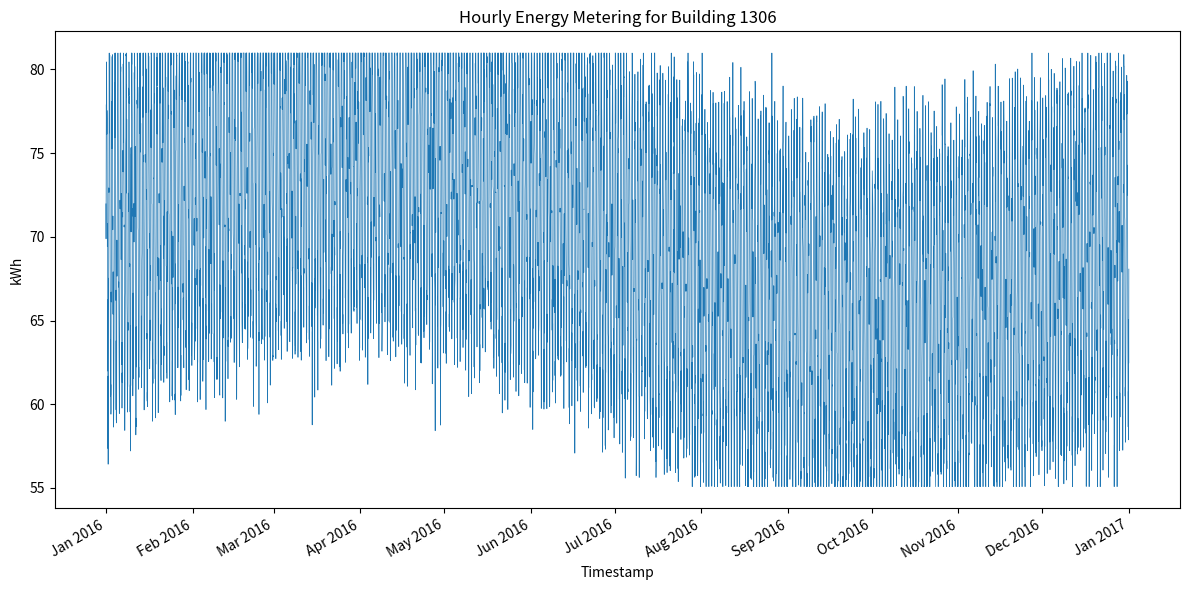

Source code (Python):
#!/usr/bin/env python3
import os
import random
import math
import datetime
import matplotlib.pyplot as plt
import matplotlib.dates as mdates

MIN_VAL = 55.07842489060558
MAX_VAL = 80.97658914625595
BUILDING_ID = 1306
CSV_PATH = f"generated_data/{BUILDING_ID}.csv"
PNG_PATH = f"generated_plots/{BUILDING_ID}.png"

def generate_hourly_data():
    start = datetime.datetime(2016, 1, 1, 0, 0)
    end = datetime.datetime(2016, 12, 31, 23, 0)
    delta = datetime.timedelta(hours=1)

    timestamps = []
    values = []

    dt = start
    while dt <= end:
        hour = dt.hour
        day_of_year = dt.timetuple().tm_yday

        # Daily pattern: higher during day, lower at night
        daily = 10 * math.sin(2 * math.pi * hour / 24)

        # Seasonal variation: slight change over the year
        seasonal = 5 * math.sin(2 * math.pi * day_of_year / 366)

        # Base consumption around 70 kWh
        base = 70 + daily + seasonal

        # Random noise
        noise = random.gauss(0, 2)

        value = base + noise
        value = max(MIN_VAL, min(MAX_VAL, value))

        timestamps.append(dt.strftime("%Y-%m-%dT%H:%M"))
        values.append(value)

        dt += delta

    return timestamps, values

def save_csv(timestamps, values):
    os.makedirs(os.path.dirname(CSV_PATH), exist_ok=True)
    with open(CSV_PATH, "w") as f:
        f.write("timestamp,value\n")
        for ts, val in zip(timestamps, values):
            f.write(f"{ts},{val:.6f}\n")

def plot_data(timestamps, values):
    os.makedirs(os.path.dirname(PNG_PATH), exist_ok=True)
    dates = [datetime.datetime.strptime(ts, "%Y-%m-%dT%H:%M") for ts in timestamps]

    plt.figure(figsize=(12, 6))
    plt.plot(dates, values, linewidth=0.5)
    plt.title(f"Hourly Energy Metering for Building {BUILDING_ID}")
    plt.xlabel("Timestamp")
    plt.ylabel("kWh")
    plt.gca().xaxis.set_major_locator(mdates.MonthLocator())
    plt.gca().xaxis.set_major_formatter(mdates.DateFormatter("%b %Y"))
    plt.gcf().autofmt_xdate()
    plt.tight_layout()
    plt.savefig(PNG_PATH)
    plt.close()

def main():
    random.seed(0)
    timestamps, values = generate_hourly_data()
    save_csv(timestamps, values)
    plot_data(timestamps, values)

if __name__ == "__main__":
    main()
